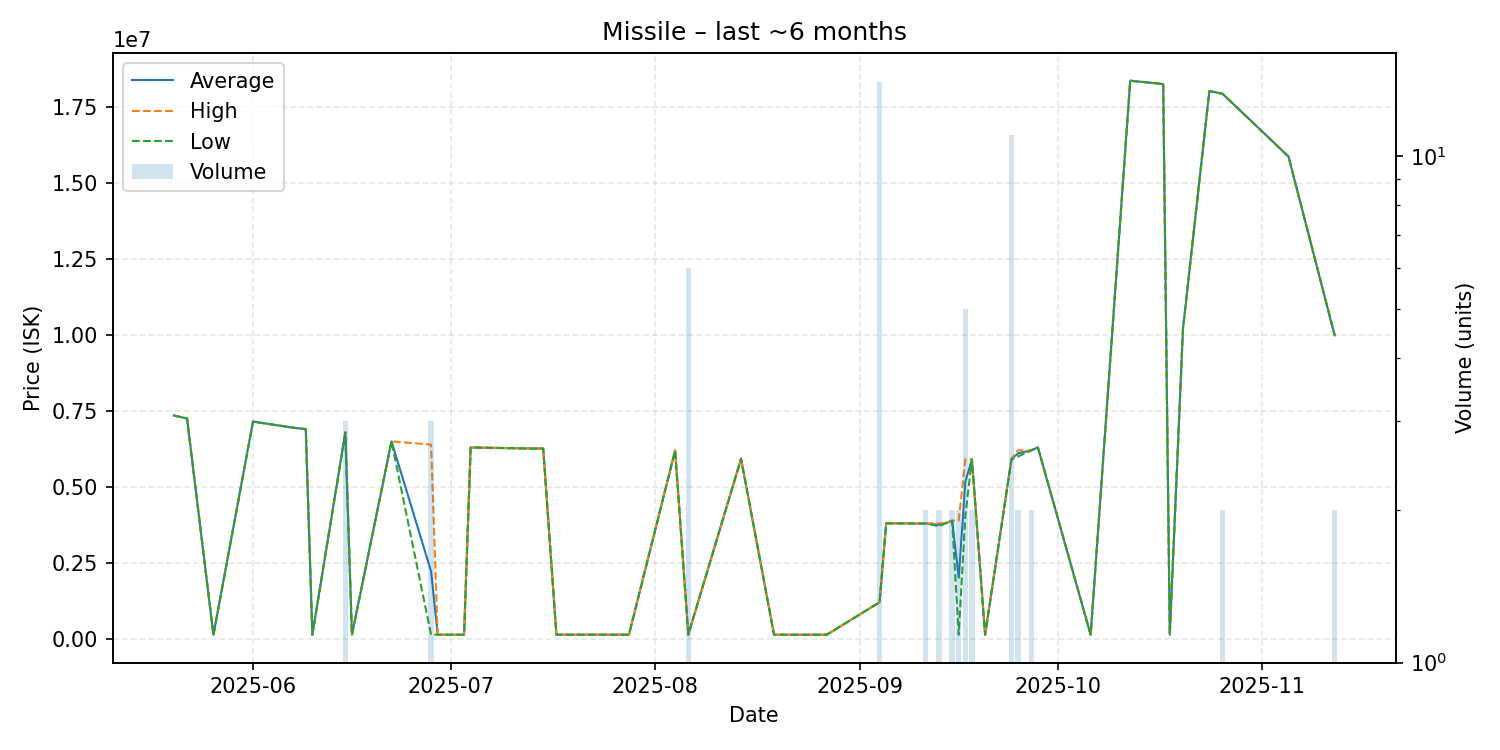

The file beside this chart, header and first rows:
date, average, highest, lowest, order_count, volume
2025-05-20, 7349000, 7349000, 7349000, 1, 1
2025-05-22, 7250000, 7250000, 7250000, 1, 1
2025-05-26, 121000, 121000, 121000, 1, 1
2025-06-01, 7148000, 7148000, 7148000, 1, 1
2025-06-07, 6950000, 6950000, 6950000, 1, 1
2025-06-09, 6900000, 6900000, 6900000, 1, 1
2025-06-10, 125200, 125200, 125200, 1, 1
2025-06-15, 6792000, 6795000, 6790500, 3, 3
2025-06-16, 125500, 125500, 125500, 1, 1
2025-06-22, 6496000, 6496000, 6496000, 1, 1
2025-06-28, 2213733, 6389000, 126100, 2, 3
2025-06-29, 126100, 126100, 126100, 1, 1
2025-07-03, 126500, 126500, 126500, 1, 1
2025-07-04, 6297000, 6297000, 6297000, 1, 1
2025-07-13, 6261000, 6261000, 6261000, 1, 1
2025-07-15, 6262000, 6262000, 6262000, 1, 1
2025-07-17, 126500, 126500, 126500, 1, 1
2025-07-22, 127000, 127000, 127000, 1, 1
2025-07-26, 126900, 126900, 126900, 1, 1
2025-07-28, 126900, 126900, 126900, 1, 1
2025-08-04, 6198000, 6198000, 6198000, 1, 1
2025-08-06, 130250, 130300, 130000, 2, 6
2025-08-14, 5926000, 5926000, 5926000, 1, 1
2025-08-19, 126100, 126100, 126100, 1, 1
2025-08-23, 126100, 126100, 126100, 1, 1
2025-08-27, 126100, 126100, 126100, 1, 1
2025-09-04, 1196786, 1197000, 1195500, 3, 14
2025-09-05, 3796000, 3796000, 3796000, 1, 1
2025-09-10, 3791000, 3791000, 3791000, 1, 1
2025-09-11, 3791500, 3792000, 3791000, 2, 2
2025-09-13, 3747000, 3794000, 3700000, 2, 2
2025-09-14, 3800000, 3800000, 3800000, 1, 1
2025-09-15, 3884500, 3885000, 3884000, 2, 2
2025-09-16, 2006050, 3886000, 126100, 2, 2
2025-09-17, 5161000, 5902000, 4050000, 5, 5
2025-09-18, 5903000, 5903000, 5903000, 2, 2
2025-09-20, 126100, 126100, 126100, 1, 1
2025-09-24, 5918818, 5925000, 5901000, 7, 11
2025-09-25, 6101500, 6203000, 6000000, 2, 2
2025-09-27, 6199500, 6200000, 6199000, 2, 2
2025-09-28, 6300000, 6300000, 6300000, 1, 1
2025-10-06, 126200, 126200, 126200, 1, 1
2025-10-12, 18380000, 18380000, 18380000, 1, 1
2025-10-17, 18270000, 18270000, 18270000, 1, 1
2025-10-18, 126200, 126200, 126200, 1, 1
2025-10-20, 10200000, 10200000, 10200000, 1, 1
2025-10-24, 18040000, 18040000, 18040000, 1, 1
2025-10-26, 17950000, 17950000, 17950000, 2, 2
2025-11-05, 15880000, 15880000, 15880000, 1, 1
2025-11-12, 9989500, 9990000, 9989000, 2, 2
